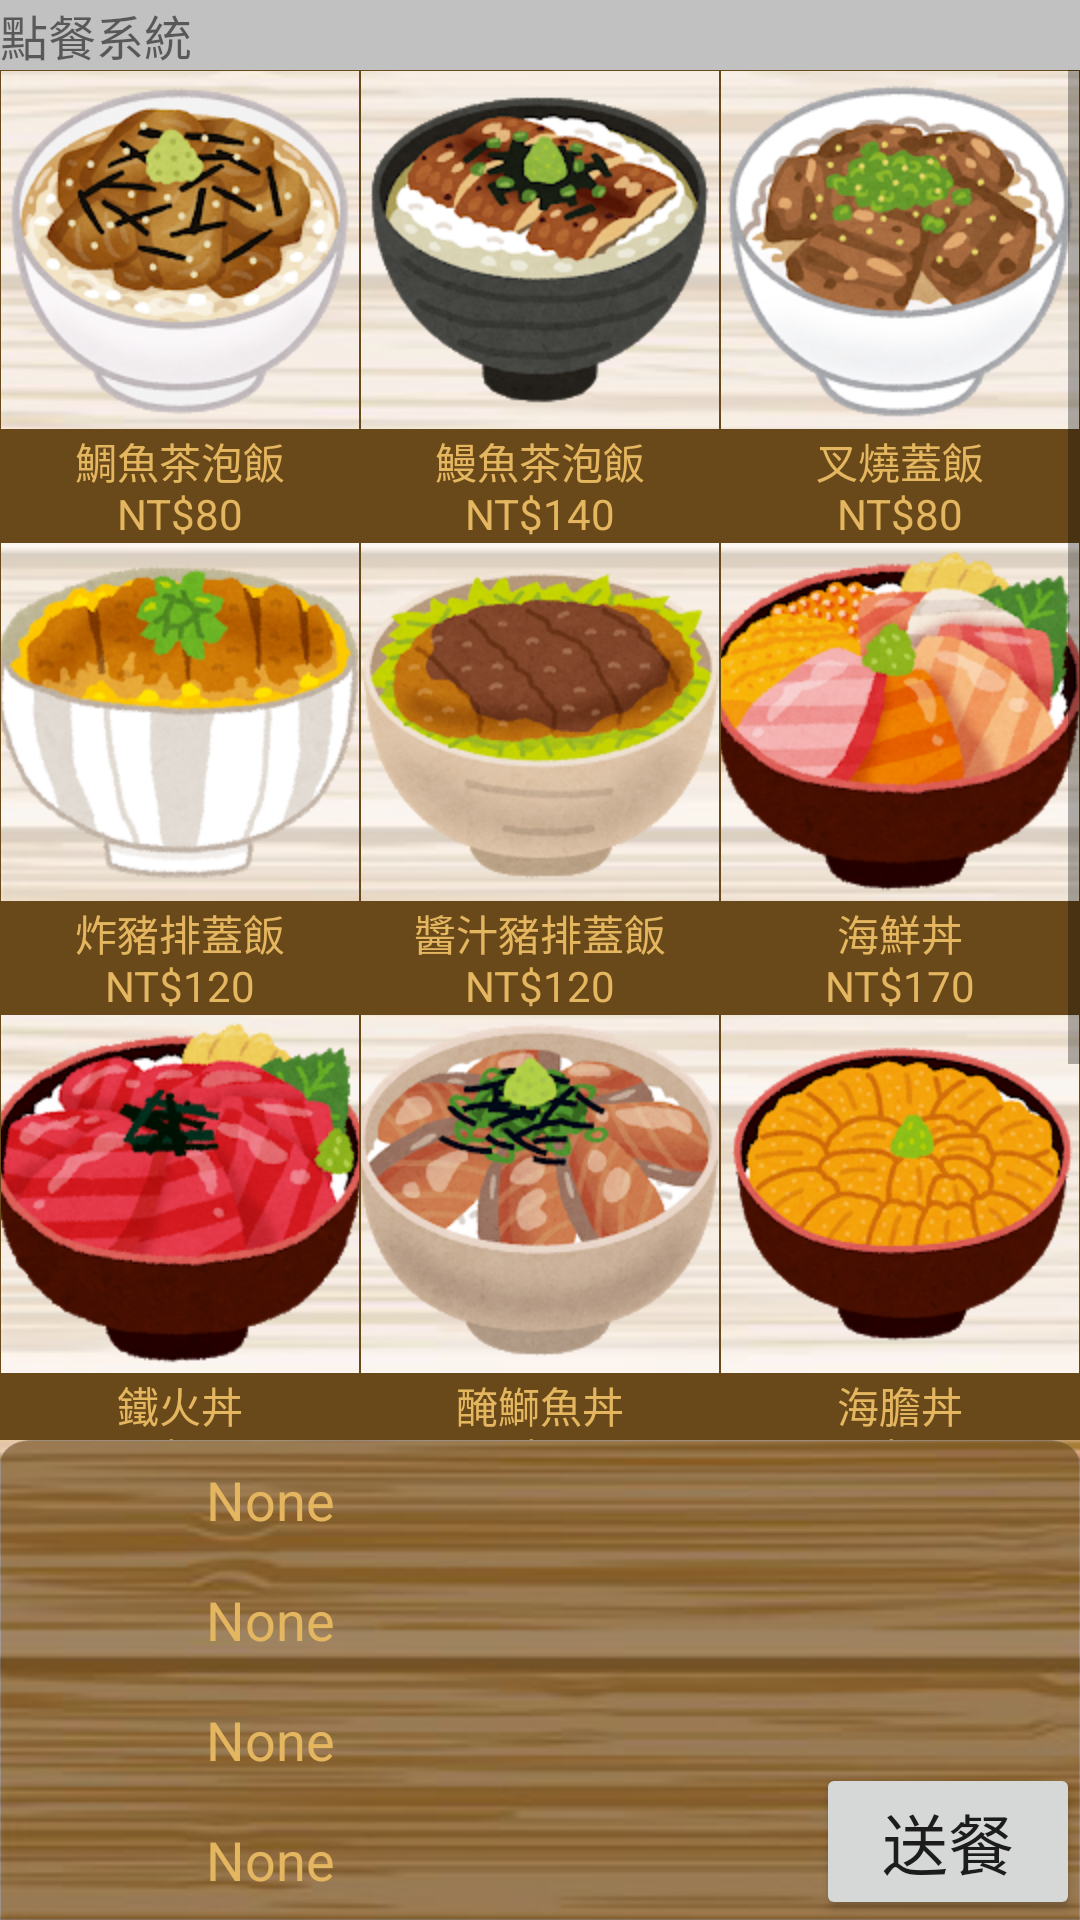

Here is an Android app screen rendered from its layout file. Give the layout XML and the strings, colors and styles it references.
<!-- AndroidManifest.xml: application theme AppTheme.NoActionBar -->
<!-- res/layout/activity_rice.xml -->
<?xml version="1.0" encoding="utf-8"?>
<androidx.constraintlayout.widget.ConstraintLayout
        xmlns:android="http://schemas.android.com/apk/res/android"
        xmlns:tools="http://schemas.android.com/tools"
        xmlns:app="http://schemas.android.com/apk/res-auto"
        android:layout_width="match_parent"
        android:layout_height="match_parent"
        tools:context=".NoodlesMenu">
    <RelativeLayout android:layout_width="match_parent"
                    android:layout_height="match_parent"
                    android:orientation="vertical"
                    app:layout_constraintTop_toTopOf="parent">
        <ImageView android:layout_width="match_parent"
                   android:layout_height="match_parent"
                   android:background="@drawable/blackbackground"
                   android:scaleType="center"/>

        
        <LinearLayout style="@style/max_width_style"
                      android:background="#c1c1c1"
                      android:id="@+id/top_title">
            <TextView style="@style/max_width_style"
                      android:text="@string/name"
                      android:textSize="16sp"/>
        </LinearLayout>
        


        
        <RelativeLayout android:layout_width="match_parent"
                        android:layout_height="match_parent"
                        android:layout_below="@id/top_title"
                        android:layout_above="@id/bottom_title">
            <ScrollView
                    style="@style/max_width_style"
                    android:scrollbarStyle="insideOverlay"
                    android:scrollbars="vertical"
                    tools:layout_editor_absoluteY="2dp"
                    tools:layout_editor_absoluteX="2dp">
                <LinearLayout style="@style/max_width_style"
                              android:orientation="vertical">
                    
                    <LinearLayout style="@style/max_width_style">

                        <ImageButton style="@style/MenuBtn_style"
                                     android:id="@+id/rc_1"
                                     android:src="@drawable/rc_1"
                                     android:onClick="make1"
                                     android:clickable="true" android:focusable="true"
                                     tools:ignore="OnClick"/>

                        <ImageButton style="@style/MenuBtn_style"
                                     android:id="@+id/rc_2"
                                     android:src="@drawable/rc_2"
                                     android:onClick="make2"
                                     android:clickable="true" android:focusable="true"/>

                        <ImageButton style="@style/MenuBtn_style"
                                     android:id="@+id/rc_3"
                                     android:src="@drawable/rc_3"
                                     android:onClick="make3"
                                     android:clickable="true" android:focusable="true"/>

                    </LinearLayout>
                    
                    <LinearLayout style="@style/max_width_style">

                        <TextView style="@style/MenuLittle_Text_style"
                                  android:text="@string/rc_1"/>

                        <TextView style="@style/MenuLittle_Text_style"
                                  android:text="@string/rc_2"/>

                        <TextView style="@style/MenuLittle_Text_style"
                                  android:text="@string/rc_3"/>

                    </LinearLayout>
                    
                    <LinearLayout style="@style/max_width_style">

                        <ImageButton style="@style/MenuBtn_style"
                                     android:id="@+id/rc_4"
                                     android:onClick="make4"
                                     android:src="@drawable/rc_4"
                                     android:clickable="true" android:focusable="true"/>

                        <ImageButton style="@style/MenuBtn_style"
                                     android:id="@+id/rc_5"
                                     android:onClick="make5"
                                     android:src="@drawable/rc_5"
                                     android:clickable="true" android:focusable="true"/>

                        <ImageButton style="@style/MenuBtn_style"
                                     android:id="@+id/rc_6"
                                     android:src="@drawable/rc_6"
                                     android:clickable="true" android:focusable="true"/>

                    </LinearLayout>
                    
                    <LinearLayout style="@style/max_width_style">

                        <TextView style="@style/MenuLittle_Text_style"
                                  android:text="@string/rc_4"/>

                        <TextView style="@style/MenuLittle_Text_style"
                                  android:text="@string/rc_5"/>

                        <TextView style="@style/MenuLittle_Text_style"
                                  android:text="@string/rc_6"/>
                    </LinearLayout>
                    
                    <LinearLayout style="@style/max_width_style">

                        <ImageButton style="@style/MenuBtn_style"
                                     android:id="@+id/rc_7"
                                     android:onClick="make4"
                                     android:src="@drawable/rc_7"
                                     android:clickable="true" android:focusable="true"/>

                        <ImageButton style="@style/MenuBtn_style"
                                     android:id="@+id/rc_8"
                                     android:onClick="make5"
                                     android:src="@drawable/rc_8"
                                     android:clickable="true" android:focusable="true"/>

                        <ImageButton style="@style/MenuBtn_style"
                                     android:id="@+id/rc_9"
                                     android:src="@drawable/rc_9"
                                     android:clickable="true" android:focusable="true"/>

                    </LinearLayout>
                    
                    <LinearLayout style="@style/max_width_style">

                        <TextView style="@style/MenuLittle_Text_style"
                                  android:text="@string/rc_7"/>

                        <TextView style="@style/MenuLittle_Text_style"
                                  android:text="@string/rc_8"/>

                        <TextView style="@style/MenuLittle_Text_style"
                                  android:text="@string/rc_9"/>
                    </LinearLayout>

                    
                    <LinearLayout style="@style/max_width_style">

                        <ImageButton style="@style/MenuBtn_style"
                                     android:id="@+id/rc_10"
                                     android:onClick="make4"
                                     android:src="@drawable/rc_10"
                                     android:clickable="true" android:focusable="true"/>


                        <ImageButton style="@style/MenuBtn_style"
                                     android:layout_weight="2"/>


                    </LinearLayout>
                    
                    <LinearLayout style="@style/max_width_style">

                        <TextView style="@style/MenuLittle_Text_style"
                                  android:text="@string/rc_10"/>

                        <TextView android:layout_width="0dp"
                                  android:layout_height="wrap_content"
                                  android:layout_weight="2"/>
                    </LinearLayout>


                </LinearLayout>
            </ScrollView>
        </RelativeLayout>
        


        
        <RelativeLayout style="@style/DownMenu"
                        android:id="@+id/bottom_title">
            <LinearLayout android:layout_width="wrap_content"
                          android:layout_height="wrap_content"
                          android:orientation="vertical"
                          android:layout_centerVertical="true">
                <RelativeLayout style="@style/foodamount"
                                android:id="@+id/food_amount1"
                                android:layout_centerVertical="true"
                                android:paddingHorizontal="10dp">
                    <TextView
                            style="@style/Amount_food"
                            android:id="@+id/A1"/>
                    <ImageButton
                            style="@style/Amount_delete"
                            android:onClick="D1"
                            android:layout_toRightOf="@+id/A1"/>
                </RelativeLayout>
                <RelativeLayout style="@style/foodamount"
                                android:id="@+id/food_amount2"
                                android:layout_centerVertical="true"
                                android:paddingHorizontal="10dp">
                    <TextView
                            style="@style/Amount_food"
                            android:id="@+id/B1"/>
                    <ImageButton
                            style="@style/Amount_delete"
                            android:onClick="D2"
                            android:layout_toRightOf="@id/B1"/>
                </RelativeLayout>
                <RelativeLayout style="@style/foodamount"
                                android:id="@+id/food_amount3"
                                android:layout_centerVertical="true"
                                android:paddingHorizontal="10dp">
                    <TextView
                            style="@style/Amount_food"
                            android:id="@+id/C1"/>

                    <ImageButton
                            style="@style/Amount_delete"
                            android:onClick="D3"
                            android:layout_toRightOf="@id/C1"/>
                </RelativeLayout>

                <RelativeLayout style="@style/foodamount"
                                android:id="@+id/food_amount4"
                                android:layout_centerVertical="true"
                                android:paddingHorizontal="10dp">
                    <TextView
                            style="@style/Amount_food"
                            android:id="@+id/D1"/>

                    <ImageButton
                            style="@style/Amount_delete"
                            android:onClick="D4"
                            android:layout_toRightOf="@id/D1"/>
                </RelativeLayout>
            </LinearLayout>
            
            <Button android:layout_width="wrap_content"
                    android:layout_height="wrap_content"
                    android:id="@+id/givefood"
                    android:text="@string/give_food"
                    android:textSize="22sp"
                    android:layout_alignParentBottom="true"
                    android:layout_alignParentRight="true"/>
        </RelativeLayout>
        


    </RelativeLayout>
</androidx.constraintlayout.widget.ConstraintLayout>
<!-- resources referenced by this layout -->
<resources>
  <!-- drawable rc_8: png bitmap (drawable, 154708 bytes) -->
  <!-- drawable rc_9: png bitmap (drawable, 127074 bytes) -->
  <string name="give_food" translatable="false">送餐</string>
  <string name="name" translatable="false">點餐系統</string>
  <string name="rc_1" translatable="false">鯛魚茶泡飯\nNT$80</string>
  <string name="rc_10" translatable="false">鮭魚卵特盛\nNT$300</string>
  <string name="rc_2" translatable="false">鰻魚茶泡飯\nNT$140</string>
  <string name="rc_3" translatable="false">叉燒蓋飯\nNT$80</string>
  <string name="rc_4" translatable="false">炸豬排蓋飯\nNT$120</string>
  <string name="rc_5" translatable="false">醬汁豬排蓋飯\nNT$120</string>
  <string name="rc_6" translatable="false">海鮮丼\nNT$170</string>
  <string name="rc_7" translatable="false">鐵火丼\nNT$180</string>
  <string name="rc_8" translatable="false">醃鰤魚丼\nNT$180</string>
  <string name="rc_9" translatable="false">海膽丼\nNT$270</string>
  <style name="Amount_delete">
          <item name="android:src">@drawable/delete_btn_1</item>
          <item name="android:layout_marginTop">4dp</item>
          <item name="android:layout_width">36dp</item>
          <item name="android:layout_height">36dp</item>
          <item name="android:scaleType">centerCrop</item>
          <item name="android:background">@color/colorNone</item>
      </style>
  <style name="Amount_food">
          <item name="android:text">None</item>
          <item name="android:textSize">18sp</item>
          <item name="android:layout_width">160dp</item>
          <item name="android:layout_height">wrap_content</item>
          <item name="android:gravity">center</item>
          <item name="android:layout_centerVertical">true</item>
          <item name="android:textColor">@color/colorDown</item>
      </style>
  <style name="DownMenu">
          <item name="android:layout_width">match_parent</item>
          <item name="android:layout_height">160dp</item>
          <item name="android:layout_alignParentBottom">true</item>
          <item name="android:background">@drawable/downback</item>
      </style>
  <style name="MenuBtn_style">
          <item name="android:layout_width">1dp</item>
          <item name="android:layout_height">360px</item>
          <item name="android:layout_weight">1</item>
          <item name="android:scaleType">centerInside</item>
          <item name="android:background">@color/colorNone</item>
      </style>
  <style name="MenuLittle_Text_style">
          <item name="android:layout_width">0dp</item>
          <item name="android:layout_height">wrap_content</item>
          <item name="android:layout_weight">1</item>
          <item name="android:textSize">14sp</item>
          <item name="android:textColor">@color/colorMenuText</item>
          <item name="android:gravity">center</item>
          <item name="android:background">@color/colorMenuBD</item>
      </style>
  <style name="foodamount">
          <item name="android:layout_width">wrap_content</item>
          <item name="android:layout_height">wrap_content</item>
      </style>
  <style name="max_width_style">
          <item name="android:layout_width">match_parent</item>
          <item name="android:layout_height">wrap_content</item>
      </style>
  <style name="AppTheme.NoActionBar" parent="AppTheme">
          <item name="windowNoTitle">true</item>
          <item name="windowActionBar">false</item>
          <item name="android:windowFullscreen">false</item>
      </style>
  <color name="colorNone">#00000000</color>
  <color name="colorDown">#E4B660</color>
  <color name="colorMenuText">#E4B660</color>
  <color name="colorMenuBD">#69491A</color>
  <style name="AppTheme" parent="Theme.AppCompat.Light.DarkActionBar">
          
          <item name="colorPrimary">@color/colorPrimary</item>
          <item name="colorPrimaryDark">@color/colorPrimaryDark</item>
          <item name="colorAccent">@color/colorAccent</item>
      </style>
  <color name="colorPrimary">#000000</color>
  <color name="colorPrimaryDark">#707070</color>
  <color name="colorAccent">#03DAC5</color>
</resources>
